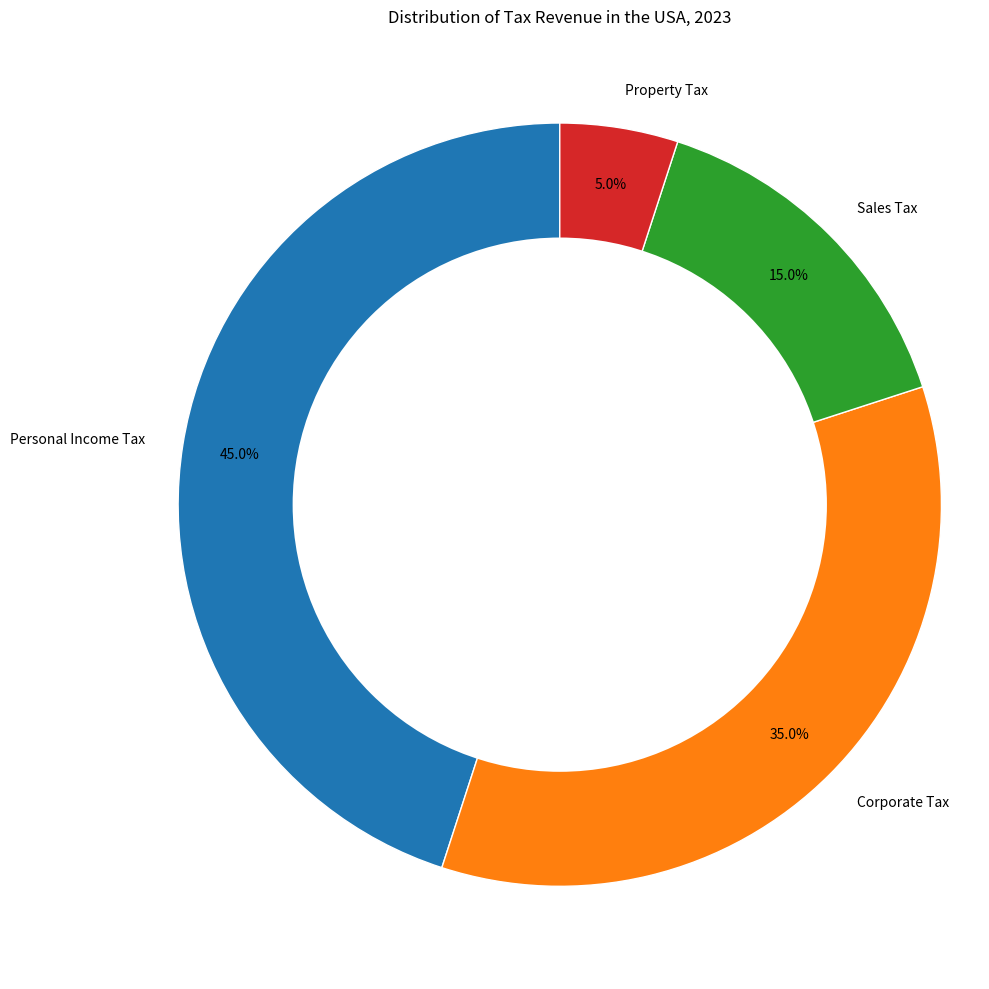

Here is the Python script that generated this plot: (Note: this script raises an exception after producing the figure.)

import matplotlib.pyplot as plt
import numpy as np

labels = ["Personal Income Tax","Corporate Tax","Sales Tax","Property Tax"]
sizes = [45,35,15,5]

fig = plt.figure(figsize=(10,10))
ax = fig.add_subplot(111)

ax.pie(sizes, labels = labels, autopct='%1.1f%%',
        startangle=90, pctdistance=0.85,
        wedgeprops=dict(width=0.5, edgecolor='w'))

centre_circle = plt.Circle((0,0),0.70,fc='white')
fig = plt.gcf()
fig.gca().add_artist(centre_circle)

plt.title("Distribution of Tax Revenue in the USA, 2023")
plt.axis('equal')
plt.tight_layout()
plt.xticks([])
plt.savefig("pie chart/png/32.png")
plt.clf()
